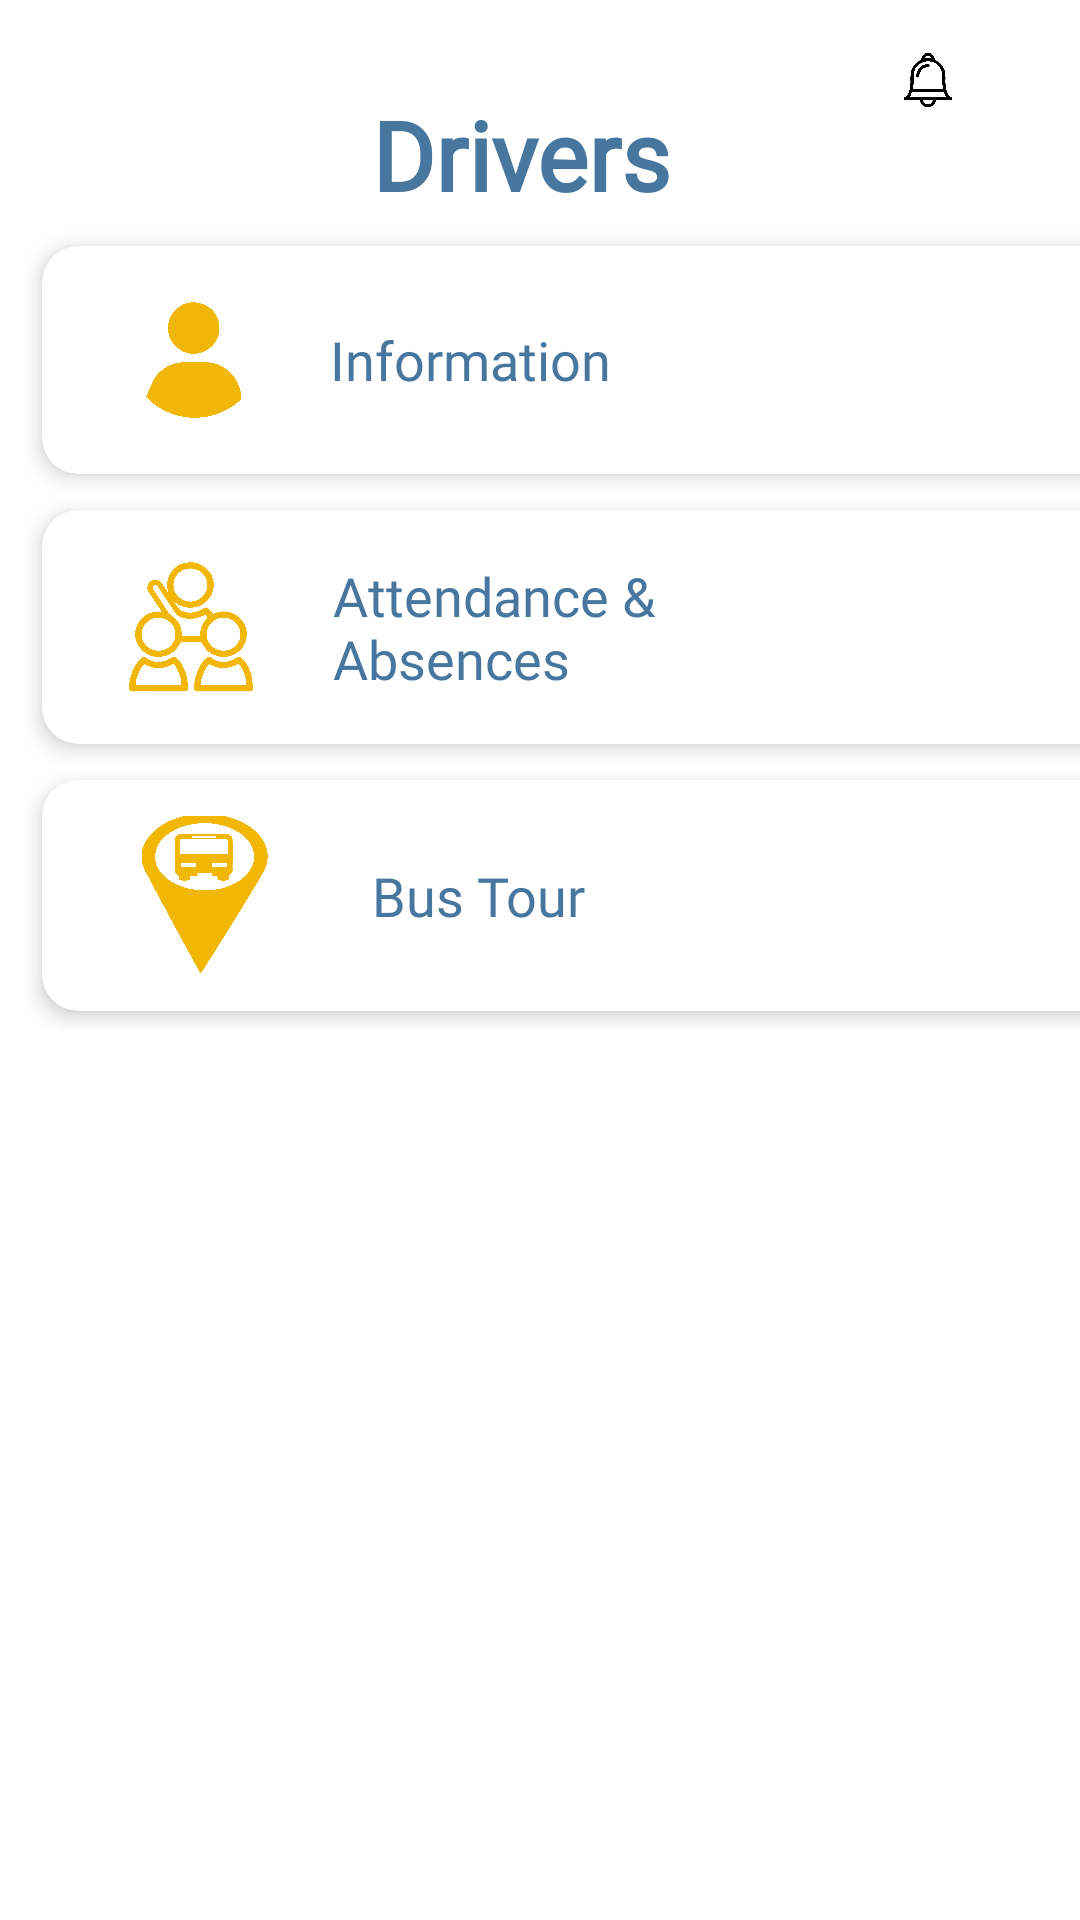

Produce the Android XML layout that renders to this screen, including the resource entries it uses.
<!-- AndroidManifest.xml: application theme Theme.KinderKingdom -->
<!-- res/layout/activity_drivers.xml -->
<?xml version="1.0" encoding="utf-8"?>
<androidx.constraintlayout.widget.ConstraintLayout xmlns:android="http://schemas.android.com/apk/res/android"
    xmlns:app="http://schemas.android.com/apk/res-auto"
    xmlns:tools="http://schemas.android.com/tools"
    android:id="@+id/main"
    android:layout_width="match_parent"
    android:layout_height="match_parent"
    tools:context=".drivers"
    android:background="@color/white">
    <TextView
        android:id="@+id/Drivers"
        android:layout_width="wrap_content"
        android:layout_height="wrap_content"
        android:layout_marginTop="30dp"
        android:layout_marginEnd="136dp"
        android:fontFamily="@font/kiteone"
        android:text="@string/drivers"
        android:textColor="@color/blue"
        android:textSize="32sp"
        android:textStyle="bold"
        app:layout_constraintEnd_toEndOf="parent"
        app:layout_constraintTop_toTopOf="parent" />

    <ImageView
        android:id="@+id/settingView"
        android:layout_width="20dp"
        android:layout_height="19dp"
        android:layout_marginTop="16dp"
        android:layout_marginEnd="16dp"
        app:layout_constraintEnd_toEndOf="parent"
        app:layout_constraintTop_toTopOf="parent"
        app:srcCompat="@drawable/settingicon" />

    <ImageView
        android:id="@+id/bellView"
        android:layout_width="30dp"
        android:layout_height="30dp"
        android:layout_marginTop="12dp"
        android:layout_marginEnd="36dp"
        app:layout_constraintEnd_toEndOf="parent"
        app:layout_constraintTop_toTopOf="parent"
        app:srcCompat="@drawable/bellicon" />

    <ScrollView
        android:layout_width="405dp"
        android:layout_height="674dp"
        android:layout_marginTop="68dp"
        android:background="@color/white"
        app:layout_constraintStart_toStartOf="parent"
        app:layout_constraintTop_toTopOf="parent">

        <GridLayout
            android:layout_width="match_parent"
            android:layout_height="wrap_content"
            android:background="@color/white"
            android:columnCount="1"
            android:orientation="horizontal"
            android:padding="8dp">

            
            <androidx.cardview.widget.CardView
                android:id="@+id/card_information"
                android:layout_width="match_parent"
                android:layout_height="wrap_content"
                android:layout_margin="6dp"
                app:cardCornerRadius="12dp"
                app:cardElevation="4dp">

                <LinearLayout
                    android:layout_width="match_parent"
                    android:layout_height="76dp"
                    android:gravity="center_vertical"
                    android:onClick="informationofdrivers"
                    android:orientation="horizontal"
                    android:padding="12dp">

                    <ImageView
                        android:layout_width="58dp"
                        android:layout_height="50dp"
                        android:layout_marginStart="10dp"
                        android:layout_marginEnd="16dp"
                        android:backgroundTint="#F4B400"
                        android:src="@drawable/information2" />

                    <TextView
                        android:id="@+id/information"
                        android:layout_width="wrap_content"
                        android:layout_height="wrap_content"
                        android:fontFamily="@font/kiteone"
                        android:text="@string/Information"
                        android:textColor="@color/blue"
                        android:textSize="18sp" />
                </LinearLayout>

                <ImageView
                    android:layout_width="24dp"
                    android:layout_height="24dp"
                    android:layout_marginStart="350dp"
                    android:layout_marginTop="25dp"
                    android:src="@drawable/arrowicon" />
            </androidx.cardview.widget.CardView>

            
            <androidx.cardview.widget.CardView
                android:id="@+id/card_attendance2"
                android:layout_width="match_parent"
                android:layout_height="wrap_content"
                android:layout_margin="6dp"
                app:cardCornerRadius="12dp"
                app:cardElevation="4dp">

                <LinearLayout
                    android:layout_width="match_parent"
                    android:layout_height="wrap_content"
                    android:gravity="center_vertical"
                    android:onClick="attendanceandabsenceofdrivers"
                    android:orientation="horizontal"
                    android:padding="12dp">

                    <ImageView
                        android:layout_width="66dp"
                        android:layout_height="54dp"
                        android:layout_marginStart="3dp"
                        android:layout_marginEnd="16dp"
                        android:backgroundTint="#F4B400"
                        android:src="@drawable/attendanceandabsences2" />

                    <TextView
                        android:id="@+id/AttendanceAbsences"
                        android:layout_width="183dp"
                        android:layout_height="wrap_content"
                        android:fontFamily="@font/kiteone"
                        android:text="@string/AttendanceAbsences"
                        android:textColor="@color/blue"
                        android:textSize="18sp" />
                </LinearLayout>

                <ImageView
                    android:layout_width="24dp"
                    android:layout_height="24dp"
                    android:layout_marginStart="350dp"
                    android:layout_marginTop="30dp"
                    android:src="@drawable/arrowicon" />
            </androidx.cardview.widget.CardView>


            
            <androidx.cardview.widget.CardView
                android:id="@+id/card_bus"
                android:layout_width="match_parent"
                android:layout_height="wrap_content"
                android:layout_margin="6dp"
                app:cardCornerRadius="12dp"
                app:cardElevation="4dp">

                <LinearLayout
                    android:layout_width="match_parent"
                    android:layout_height="77dp"
                    android:gravity="center_vertical"
                    android:onClick="bustour"
                    android:orientation="horizontal"
                    android:padding="12dp">

                    <ImageView
                        android:layout_width="82dp"
                        android:layout_height="61dp"
                        android:layout_marginEnd="16dp"
                        android:backgroundTint="#F4B400"
                        android:src="@drawable/busbutton2" />

                    <TextView
                        android:id="@+id/BusTour"
                        android:layout_width="wrap_content"
                        android:layout_height="wrap_content"
                        android:fontFamily="@font/kiteone"
                        android:text="@string/BusTour"

                        android:textColor="@color/blue"
                        android:textSize="18sp" />
                </LinearLayout>

                <ImageView
                    android:layout_width="24dp"
                    android:layout_height="24dp"
                    android:layout_marginStart="350dp"
                    android:layout_marginTop="30dp"
                    android:src="@drawable/arrowicon" />
            </androidx.cardview.widget.CardView>


        </GridLayout>
    </ScrollView>


</androidx.constraintlayout.widget.ConstraintLayout>
<!-- resources referenced by this layout -->
<resources>
  <color name="blue">#47779F</color>
  <color name="white">#FFFFFFFF</color>
  <!-- drawable arrowicon: png bitmap (drawable, 34343 bytes) -->
  <!-- drawable attendanceandabsences2: png bitmap (drawable, 77268 bytes) -->
  <!-- drawable bellicon: png bitmap (drawable, 49796 bytes) -->
  <!-- drawable busbutton2: png bitmap (drawable, 52468 bytes) -->
  <!-- drawable information2: png bitmap (drawable, 41422 bytes) -->
  <string name="AttendanceAbsences"> Attendance &amp; Absences</string>
  <string name="BusTour">Bus Tour</string>
  <string name="Information">Information</string>
  <string name="drivers">Drivers</string>
  <style name="Theme.KinderKingdom" parent="Base.Theme.KinderKingdom" />
  <style name="Base.Theme.KinderKingdom" parent="Theme.Material3.DayNight.NoActionBar">
          
          
      </style>
</resources>
